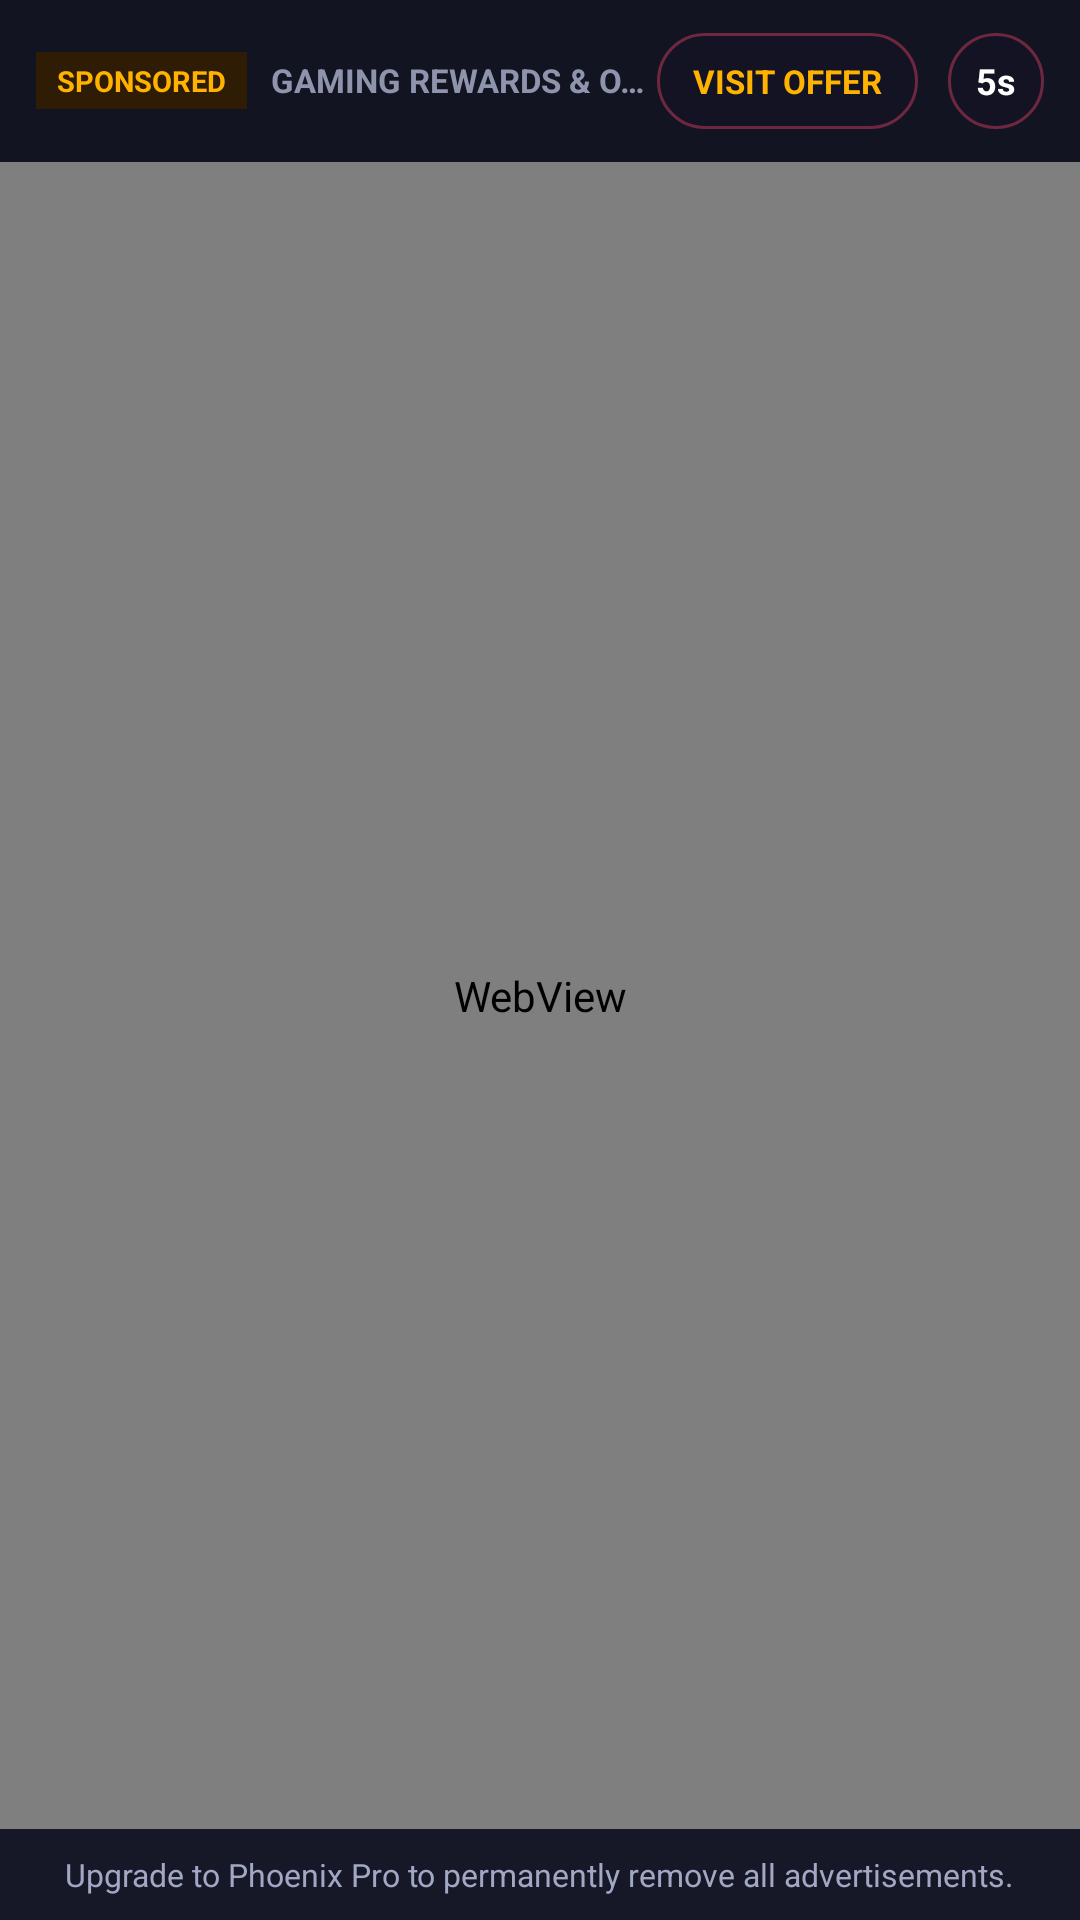

Layout XML and referenced resources for this Android screen:
<!-- AndroidManifest.xml: application theme AppTheme -->
<!-- res/layout/ror_dialog_fullscreen_ad.xml -->
<?xml version="1.0" encoding="utf-8"?>
<RelativeLayout xmlns:android="http://schemas.android.com/apk/res/android"
    android:layout_width="match_parent"
    android:layout_height="match_parent"
    android:background="#0A0B12">

    
    <RelativeLayout
        android:id="@+id/ad_top_bar"
        android:layout_width="match_parent"
        android:layout_height="54dp"
        android:background="#121422"
        android:paddingStart="12dp"
        android:paddingEnd="12dp">

        <LinearLayout
            android:layout_width="wrap_content"
            android:layout_height="wrap_content"
            android:layout_alignParentStart="true"
            android:layout_centerVertical="true"
            android:layout_toStartOf="@id/ad_visit_btn"
            android:gravity="center_vertical"
            android:orientation="horizontal">

            <TextView
                android:layout_width="wrap_content"
                android:layout_height="wrap_content"
                android:background="#2E1C05"
                android:paddingStart="7dp"
                android:paddingEnd="7dp"
                android:paddingTop="3dp"
                android:paddingBottom="3dp"
                android:text="SPONSORED"
                android:textColor="#FFB300"
                android:textSize="9.5sp"
                android:textStyle="bold" />

            <TextView
                android:id="@+id/ad_title_text"
                android:layout_width="wrap_content"
                android:layout_height="wrap_content"
                android:layout_marginStart="8dp"
                android:ellipsize="end"
                android:maxLines="1"
                android:text="GAMING REWARDS &amp; OFFERS"
                android:textColor="#8F94AD"
                android:textSize="11sp"
                android:textStyle="bold" />
        </LinearLayout>

        
        <TextView
            android:id="@+id/ad_visit_btn"
            android:layout_width="wrap_content"
            android:layout_height="32dp"
            android:layout_toStartOf="@id/ad_countdown_text"
            android:layout_centerVertical="true"
            android:layout_marginEnd="10dp"
            android:gravity="center"
            android:paddingStart="12dp"
            android:paddingEnd="12dp"
            android:background="@drawable/ror_hero_pill"
            android:text="VISIT OFFER"
            android:textColor="#FFB300"
            android:textSize="11sp"
            android:textStyle="bold"
            android:clickable="true"
            android:focusable="true" />

        
        <TextView
            android:id="@+id/ad_countdown_text"
            android:layout_width="32dp"
            android:layout_height="32dp"
            android:layout_alignParentEnd="true"
            android:layout_centerVertical="true"
            android:gravity="center"
            android:text="5s"
            android:textColor="#FFFFFF"
            android:textSize="12sp"
            android:textStyle="bold"
            android:background="@drawable/ror_hero_pill" />

        
        <FrameLayout
            android:id="@+id/ad_fake_close_btn"
            android:layout_width="44dp"
            android:layout_height="44dp"
            android:layout_alignParentEnd="true"
            android:layout_centerVertical="true"
            android:background="?attr/selectableItemBackgroundBorderless"
            android:clickable="true"
            android:focusable="true"
            android:visibility="gone">

            <ImageView
                android:layout_width="22dp"
                android:layout_height="22dp"
                android:layout_gravity="center"
                android:src="@drawable/ic_close_white"
                android:alpha="0.85" />
        </FrameLayout>
    </RelativeLayout>

    
    <WebView
        android:id="@+id/ad_webview"
        android:layout_width="match_parent"
        android:layout_height="match_parent"
        android:layout_below="@id/ad_top_bar"
        android:layout_above="@id/ad_bottom_bar"
        android:background="#0A0B12" />

    
    <LinearLayout
        android:id="@+id/ad_bottom_bar"
        android:layout_width="match_parent"
        android:layout_height="wrap_content"
        android:layout_alignParentBottom="true"
        android:background="#161828"
        android:gravity="center"
        android:padding="8dp">

        <TextView
            android:layout_width="wrap_content"
            android:layout_height="wrap_content"
            android:text="Upgrade to Phoenix Pro to permanently remove all advertisements."
            android:textColor="#A2A7C4"
            android:textSize="10.5sp" />
    </LinearLayout>

</RelativeLayout>
<!-- resources referenced by this layout -->
<resources>
  <!-- drawable ic_close_white (drawable) -->
  <vector xmlns:android="http://schemas.android.com/apk/res/android"
      android:width="24dp"
      android:height="24dp"
      android:viewportWidth="24"
      android:viewportHeight="24">
      <path
          android:fillColor="#FFFFFFFF"
          android:pathData="M19,6.41L17.59,5 12,10.59 6.41,5 5,6.41 10.59,12 5,17.59 6.41,19 12,13.41 17.59,19 19,17.59 13.41,12z"/>
  </vector>
  <!-- drawable ror_hero_pill (drawable) -->
  <?xml version="1.0" encoding="utf-8"?>
  <shape xmlns:android="http://schemas.android.com/apk/res/android">
      <solid android:color="#331A122E" />
      <corners android:radius="20dp" />
      <stroke android:width="1dp" android:color="#66FA476B" />
  </shape>
  <style name="AppTheme" parent="Theme.Material3.DayNight.NoActionBar">
          <item name="windowNoTitle">true</item>
          <item name="colorPrimary">?android:attr/colorAccent</item>
          <item name="colorOnPrimary">?android:attr/textColorPrimary</item>
          <item name="colorOnSecondary">?android:colorBackground</item>
          <item name="android:statusBarColor">@color/colorPrimaryVariant</item>
          <item name="banner_frame_drawable">@drawable/drawable_frame_light</item>
      </style>
</resources>
